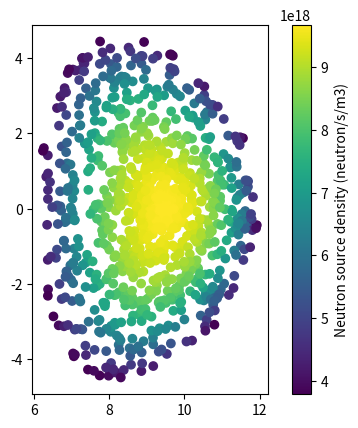

The matplotlib source for this figure:
import numpy as np
import matplotlib.pyplot as plt


class Plasma():
    def __init__(
        self,
        major_radius,
        minor_radius,
        elongation,
        triangularity,
        mode,
        ion_density_centre,
        ion_density_peaking_factor,
        ion_density_pedestal,
        ion_density_separatrix,
        ion_temperature_centre,
        ion_temperature_peaking_factor,
        ion_temperature_beta,
        ion_temperature_pedestal,
        ion_temperature_separatrix,
        pedestal_radius,
        shafranov_factor,
        sample_size=1000
    ) -> None:

        self.major_radius = major_radius
        self.minor_radius = minor_radius
        self.elongation = elongation
        self.triangularity = triangularity
        self.ion_density_centre = ion_density_centre
        self.mode = mode
        self.ion_density_peaking_factor = ion_density_peaking_factor
        self.pedestal_radius = pedestal_radius
        self.ion_density_pedestal = ion_density_pedestal
        self.ion_density_separatrix = ion_density_separatrix

        self.ion_temperature_centre = ion_temperature_centre
        self.ion_temperature_peaking_factor = ion_temperature_peaking_factor
        self.ion_temperature_pedestal = ion_temperature_pedestal
        self.ion_temperature_separatrix = ion_temperature_separatrix
        self.ion_temperature_beta = ion_temperature_beta

        self.shafranov_factor = shafranov_factor

        self.sample_size = sample_size

    def ion_density(self, r):
        if self.mode == "L":
            density = self.ion_density_centre * \
                (1 - (r/self.major_radius)**2)**self.ion_density_peaking_factor
        elif self.mode in ["H", "A"]:
            if 0 < r < self.pedestal_radius:
                prod = self.ion_density_centre - self.ion_density_pedestal
                prod *= (1 - (r/self.pedestal_radius)**2)**self.ion_density_peaking_factor

                density = self.ion_density_pedestal + prod
            else:
                prod = self.ion_density_pedestal - self.ion_density_separatrix
                prod *= (self.major_radius - r)/(self.major_radius - self.pedestal_radius)
                density = self.ion_density_separatrix + prod

        return density

    def ion_temperature(self, r):
        if self.mode == "L":
            temperature = self.ion_temperature_centre * \
                (1 - (r/self.major_radius)**2)**self.ion_temperature_peaking_factor
        elif self.mode in ["H", "A"]:
            if 0 < r < self.pedestal_radius:
                prod = self.ion_temperature_centre - self.ion_temperature_pedestal
                prod *= (1 - (r/self.pedestal_radius)**self.ion_temperature_beta)**self.ion_temperature_peaking_factor

                temperature = self.ion_temperature_pedestal + prod
            else:
                prod = self.ion_temperature_pedestal - self.ion_temperature_separatrix
                prod *= (self.major_radius - r)/(self.major_radius - self.pedestal_radius)
                temperature = self.ion_temperature_separatrix + prod

        return temperature

    def convert_a_alpha_to_R_Z(self, a, alpha):
        shafranov_shift = self.shafranov_factor*(1.0-(a/self.minor_radius)**2)
        R = self.major_radius + \
            a*np.cos(alpha + (self.triangularity*np.sin(alpha))) + \
            shafranov_shift
        Z = self.elongation*a*np.sin(alpha)
        return (R, Z)

    def sample_sources(self):
        a = np.random.random(self.sample_size)*self.minor_radius
        alpha = np.random.random(self.sample_size)*2*np.pi
        self.densities = self.ion_density(a)
        self.temperatures = self.ion_temperature(a)
        self.strengths = strength(self.densities, self.temperatures)
        self.RZ = self.convert_a_alpha_to_R_Z(a, alpha)


def strength(ion_density, ion_temperature):
    return ion_density**2*DT_xs(ion_temperature)


def DT_xs(ion_temperature):
    """Sadler–Van Belle formula
    """
    c = [
        2.5663271e-18,
        19.983026,
        2.5077133e-2,
        2.5773408e-3,
        6.1880463e-5,
        6.6024089e-2,
        8.1215505e-3
        ]
    prod = ion_temperature*(c[2]+ion_temperature*(c[3]-c[4]*ion_temperature))
    prod *= 1/(1.0+ion_temperature*(c[5]+c[6]*ion_temperature))
    U = 1 - prod

    val = c[0]/(U**(5/6)*ion_temperature**(2/3))
    val *= np.exp(-c[1]*(U/ion_temperature)**(1/3))
    return val


if __name__ == "__main__":
    my_plasma = Plasma(
        elongation=1.557,
        ion_density_centre=1.09e20,
        ion_density_peaking_factor=1,
        ion_density_pedestal=1.09e20,
        ion_density_separatrix=3e19,
        ion_temperature_centre=45.9,
        ion_temperature_peaking_factor=8.06,
        ion_temperature_pedestal=6.09,
        ion_temperature_separatrix=0.1,
        major_radius=9.06,
        minor_radius=2.92258,
        pedestal_radius=0.8 * 2.92258,
        mode="L",
        shafranov_factor=0.44789,
        triangularity=0.270,
        ion_temperature_beta=6
        )
    my_plasma.sample_sources()
    plt.scatter(my_plasma.RZ[0], my_plasma.RZ[1], c=my_plasma.strengths)
    plt.gca().set_aspect("equal")
    plt.colorbar(label="Neutron source density (neutron/s/m3)")
    plt.show()